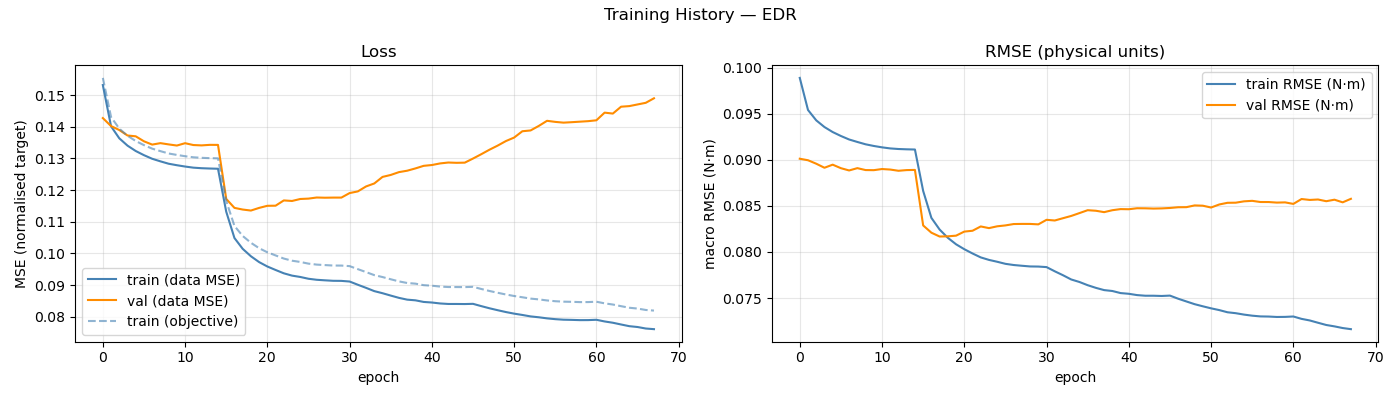

Values plotted in this chart, from the file beside it:
epoch, train_loss, val_loss, train_rmse, val_rmse, train_loss_obj, mean_abs_delta_g, mean_frob_delta_M, mean_abs_delta_C_qd, mean_abs_delta_tau_f
1, 0.1532, 0.1428, 0.0989, 0.09013, 0.1555, 8.51526545e-02, 4.75274567e-04, 1.51632194e-04, 8.62695976e-02
2, 0.1402, 0.1402, 0.09542, 0.08996, 0.1431, 1.01405274e-01, 4.75180547e-04, 1.51450721e-04, 1.02529458e-01
3, 0.1364, 0.139, 0.09429, 0.08958, 0.1394, 1.07403048e-01, 4.75162965e-04, 1.51303840e-04, 1.04897288e-01
4, 0.1341, 0.1373, 0.09357, 0.08914, 0.1372, 1.11601160e-01, 4.75165744e-04, 1.51308538e-04, 1.05575412e-01
5, 0.1324, 0.137, 0.09302, 0.08948, 0.1355, 1.13910496e-01, 4.75262687e-04, 1.51376616e-04, 1.05608262e-01
6, 0.131, 0.1354, 0.09259, 0.0891, 0.1342, 1.15971016e-01, 4.75302877e-04, 1.51437582e-04, 1.05556840e-01
7, 0.1299, 0.1344, 0.09221, 0.08885, 0.1331, 1.17595339e-01, 4.75421231e-04, 1.51285915e-04, 1.05572371e-01
8, 0.1291, 0.1348, 0.09195, 0.0891, 0.1323, 1.18751206e-01, 4.75181800e-04, 1.51237639e-04, 1.05740171e-01
9, 0.1283, 0.1344, 0.09169, 0.08889, 0.1316, 1.19640207e-01, 4.75115677e-04, 1.51428654e-04, 1.05856700e-01
10, 0.1279, 0.1341, 0.09151, 0.08888, 0.1311, 1.20575108e-01, 4.75188540e-04, 1.51459260e-04, 1.05901686e-01
11, 0.1274, 0.1348, 0.09136, 0.08901, 0.1307, 1.20755561e-01, 4.75273008e-04, 1.51444397e-04, 1.06010881e-01
12, 0.1271, 0.1342, 0.09124, 0.08895, 0.1304, 1.21399953e-01, 4.75234825e-04, 1.51341867e-04, 1.06202248e-01
13, 0.1269, 0.1341, 0.09118, 0.08882, 0.1302, 1.21660955e-01, 4.75216734e-04, 1.51548314e-04, 1.06407770e-01
14, 0.1268, 0.1343, 0.09115, 0.08889, 0.1301, 1.21364872e-01, 4.75128088e-04, 1.51410763e-04, 1.06300386e-01
15, 0.1267, 0.1343, 0.09113, 0.08891, 0.13, 1.22068787e-01, 4.75494613e-04, 1.51276966e-04, 1.06262515e-01
16, 0.1132, 0.1172, 0.08663, 0.08288, 0.1166, 1.26169649e-01, 1.44109520e-01, 6.79975531e-02, 7.65739676e-02
17, 0.1049, 0.1144, 0.0837, 0.08209, 0.1087, 1.32989595e-01, 1.65610477e-01, 9.61838875e-02, 6.34941578e-02
18, 0.1015, 0.1139, 0.08244, 0.08168, 0.1055, 1.37240400e-01, 1.74384606e-01, 1.02071246e-01, 6.12028513e-02
19, 0.0991, 0.1135, 0.08154, 0.0817, 0.1034, 1.41134130e-01, 1.79053452e-01, 1.05194670e-01, 5.99661873e-02
20, 0.09725, 0.1144, 0.08083, 0.08177, 0.1016, 1.44076300e-01, 1.82841972e-01, 1.06933156e-01, 5.92214469e-02
21, 0.09586, 0.115, 0.0803, 0.08221, 0.1004, 1.46413864e-01, 1.84619380e-01, 1.07923849e-01, 5.88106392e-02
22, 0.09477, 0.1151, 0.07984, 0.0823, 0.09936, 1.48877784e-01, 1.87891631e-01, 1.08915160e-01, 5.86027773e-02
23, 0.09371, 0.1167, 0.07941, 0.08277, 0.09837, 1.50561690e-01, 1.88438346e-01, 1.09683920e-01, 5.83258991e-02
24, 0.09298, 0.1166, 0.07914, 0.08259, 0.09769, 1.51688574e-01, 1.89379945e-01, 1.10096831e-01, 5.81831565e-02
25, 0.09256, 0.1172, 0.07894, 0.08279, 0.0973, 1.52478826e-01, 1.90479940e-01, 1.10435895e-01, 5.83228451e-02
26, 0.09199, 0.1173, 0.07871, 0.08288, 0.09677, 1.53354816e-01, 1.90657542e-01, 1.10753238e-01, 5.81527656e-02
27, 0.09167, 0.1177, 0.07858, 0.08303, 0.09646, 1.53486411e-01, 1.91860144e-01, 1.10888857e-01, 5.83035591e-02
28, 0.0915, 0.1176, 0.0785, 0.08305, 0.09631, 1.54110926e-01, 1.92274305e-01, 1.10944404e-01, 5.82448514e-02
29, 0.09135, 0.1176, 0.07843, 0.08304, 0.09617, 1.54364229e-01, 1.92345773e-01, 1.11237083e-01, 5.82749608e-02
30, 0.09132, 0.1176, 0.07842, 0.083, 0.09616, 1.54549049e-01, 1.92622742e-01, 1.11176970e-01, 5.83059045e-02
31, 0.09112, 0.1191, 0.07836, 0.08349, 0.09598, 1.55188010e-01, 1.92319411e-01, 1.11535000e-01, 5.84880521e-02
32, 0.09009, 0.1196, 0.0779, 0.08342, 0.09503, 1.56577693e-01, 1.94359127e-01, 1.12046035e-01, 5.85021082e-02
33, 0.08912, 0.1212, 0.07747, 0.08367, 0.0941, 1.57665219e-01, 1.94470674e-01, 1.12768086e-01, 5.87568992e-02
34, 0.08808, 0.1221, 0.07701, 0.08391, 0.09314, 1.59138463e-01, 1.96074423e-01, 1.13225255e-01, 5.89124590e-02
35, 0.08742, 0.1242, 0.07674, 0.08422, 0.09253, 1.60683129e-01, 1.96345404e-01, 1.13604855e-01, 5.89925155e-02
36, 0.08667, 0.1248, 0.07639, 0.08454, 0.09183, 1.61353144e-01, 1.98173424e-01, 1.14080341e-01, 5.91929144e-02
37, 0.08595, 0.1257, 0.0761, 0.08448, 0.09116, 1.62681347e-01, 1.98421263e-01, 1.14276036e-01, 5.92590883e-02
38, 0.08539, 0.1261, 0.07586, 0.08432, 0.09065, 1.63474430e-01, 1.99820239e-01, 1.14692861e-01, 5.93367789e-02
39, 0.08518, 0.1269, 0.07576, 0.08453, 0.09044, 1.63948793e-01, 1.99463637e-01, 1.14898282e-01, 5.93236503e-02
40, 0.08467, 0.1277, 0.07554, 0.08466, 0.08997, 1.64590933e-01, 1.99649028e-01, 1.14837642e-01, 5.94220592e-02
41, 0.08449, 0.1279, 0.07546, 0.08464, 0.0898, 1.64740052e-01, 2.00520368e-01, 1.15061429e-01, 5.94740750e-02
42, 0.08419, 0.1284, 0.07532, 0.08475, 0.08952, 1.65271372e-01, 1.99714563e-01, 1.15198352e-01, 5.93495047e-02
43, 0.08403, 0.1287, 0.07525, 0.08474, 0.08938, 1.65752208e-01, 2.01072432e-01, 1.15215647e-01, 5.93904800e-02
44, 0.08402, 0.1286, 0.07525, 0.08471, 0.08937, 1.65532200e-01, 2.00950957e-01, 1.15259479e-01, 5.94016639e-02
45, 0.084, 0.1287, 0.07522, 0.08473, 0.08935, 1.65720870e-01, 2.00788519e-01, 1.15280999e-01, 5.94156511e-02
46, 0.08407, 0.13, 0.07526, 0.08478, 0.08944, 1.65914327e-01, 2.01499861e-01, 1.15525572e-01, 5.93982531e-02
47, 0.08335, 0.1313, 0.07492, 0.08486, 0.08877, 1.67365344e-01, 2.00926405e-01, 1.15652363e-01, 5.94055380e-02
48, 0.08267, 0.1328, 0.07463, 0.08487, 0.08813, 1.68174488e-01, 2.02402194e-01, 1.15936702e-01, 5.94924492e-02
49, 0.08205, 0.1341, 0.07433, 0.08505, 0.08756, 1.69335755e-01, 2.02349359e-01, 1.16106053e-01, 5.93928741e-02
50, 0.08147, 0.1355, 0.0741, 0.08502, 0.08702, 1.70318390e-01, 2.02887136e-01, 1.16325523e-01, 5.93031902e-02
51, 0.08097, 0.1366, 0.07388, 0.08483, 0.08654, 1.70904502e-01, 2.03415390e-01, 1.16328262e-01, 5.95602204e-02
52, 0.08055, 0.1386, 0.07369, 0.08516, 0.08614, 1.71237191e-01, 2.03352083e-01, 1.16369109e-01, 5.96010508e-02
53, 0.0801, 0.1389, 0.07345, 0.08534, 0.08572, 1.72173190e-01, 2.03655885e-01, 1.16528426e-01, 5.95491185e-02
54, 0.07982, 0.1403, 0.07335, 0.08535, 0.08547, 1.72696559e-01, 2.05071254e-01, 1.16699457e-01, 5.94738533e-02
55, 0.07948, 0.1419, 0.0732, 0.0855, 0.08514, 1.73045395e-01, 2.05415035e-01, 1.16758836e-01, 5.96384297e-02
56, 0.07922, 0.1416, 0.07308, 0.08555, 0.08489, 1.73266306e-01, 2.04575525e-01, 1.16644005e-01, 5.97716712e-02
57, 0.07906, 0.1413, 0.073, 0.08543, 0.08475, 1.73733517e-01, 2.05134857e-01, 1.16982516e-01, 5.96818762e-02
58, 0.079, 0.1415, 0.07299, 0.08542, 0.0847, 1.74145849e-01, 2.04594085e-01, 1.16862957e-01, 5.98103432e-02
59, 0.07892, 0.1416, 0.07294, 0.08536, 0.08461, 1.73875990e-01, 2.05070603e-01, 1.16629244e-01, 5.97926794e-02
60, 0.07893, 0.1418, 0.07295, 0.08538, 0.08462, 1.73963583e-01, 2.04655739e-01, 1.16780163e-01, 5.98544294e-02
... 8 more rows
